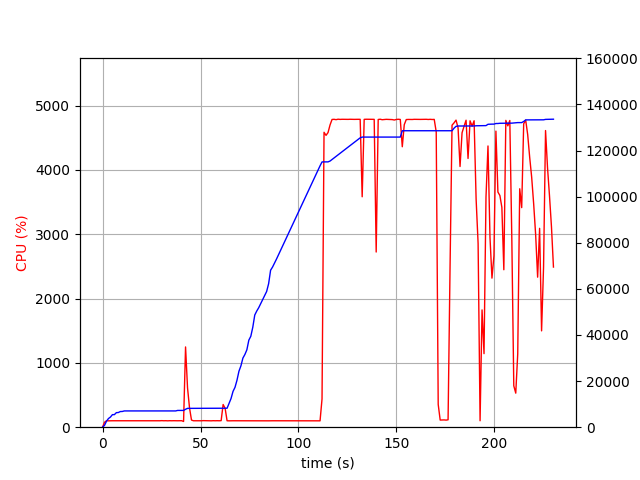

The file beside this chart, header and first rows:
elapsed_time, nproc, cpu, mem_real, mem_virtual
3.457069396972656e-05, 1, 0.0, 6.234, 3185
1.006, 1, 76.5, 804.5, 1685
2.014, 1, 100.2, 2602, 4941
3.023, 1, 99.1, 3760, 6677
4.03, 1, 100.3, 4394, 6783
5.038, 1, 100.2, 5445, 8575
6.046, 1, 100.2, 5453, 8575
7.054, 1, 99.2, 6317, 10735
8.061, 1, 101.2, 6363, 10735
9.07, 1, 99.2, 6793, 10735
10.08, 1, 101.3, 6821, 10735
11.08, 1, 100.3, 7057, 10735
12.09, 1, 100.2, 7057, 10735
13.1, 1, 100.2, 7057, 10735
14.11, 1, 101.0, 7057, 10735
15.12, 1, 100.1, 7057, 10735
16.13, 1, 100.1, 7057, 10735
17.14, 1, 100.0, 7057, 10735
18.15, 1, 101.0, 7057, 10735
19.15, 1, 100.1, 7057, 10735
20.16, 1, 100.1, 7057, 10735
21.17, 1, 100.1, 7057, 10735
22.18, 1, 101.0, 7057, 10735
23.19, 1, 100.1, 7057, 10735
24.2, 1, 101.1, 7057, 10735
25.21, 1, 100.1, 7057, 10735
26.22, 1, 101.1, 7057, 10735
27.23, 1, 100.1, 7057, 10735
28.24, 1, 100.0, 7057, 10735
29.25, 1, 100.0, 7057, 10735
30.26, 1, 102.0, 7057, 10735
31.27, 1, 100.0, 7057, 10735
32.28, 1, 101.0, 7057, 10735
33.29, 1, 99.1, 7057, 10735
34.3, 1, 101.1, 7057, 10735
35.3, 1, 100.1, 7057, 10735
36.31, 1, 101.0, 7057, 10735
37.32, 1, 100.1, 7059, 10747
38.33, 1, 100.0, 7275, 10747
39.34, 1, 100.1, 7275, 10747
40.35, 1, 101.1, 7275, 10747
41.36, 2, 89.1, 7275, 10747
42.37, 1, 1248, 7777, 14554
43.38, 1, 612.0, 8170, 14965
44.39, 1, 301.2, 8178, 14965
45.4, 1, 111.0, 8196, 15045
46.41, 1, 100.1, 8196, 15045
47.42, 1, 100.1, 8196, 15045
48.43, 1, 100.0, 8196, 15045
49.43, 1, 100.2, 8196, 15045
50.44, 1, 100.0, 8196, 15045
51.45, 1, 102.0, 8204, 15045
52.47, 1, 100.9, 8204, 15045
53.47, 1, 100.0, 8204, 15045
54.48, 1, 100.1, 8204, 15045
55.49, 1, 99.2, 8204, 15045
56.5, 1, 101.2, 8204, 15045
57.51, 1, 100.1, 8204, 15045
58.52, 1, 101.1, 8204, 15045
59.53, 1, 100.0, 8204, 15045
... 168 more rows
